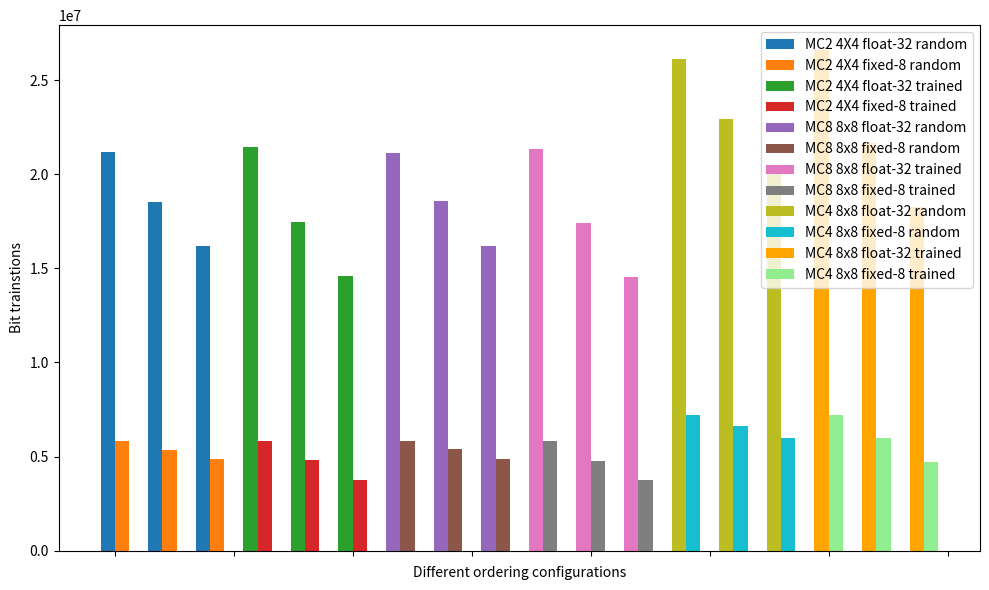

This figure's Python source:
# Adjusting the plot to separate float and fixed for each category
import numpy as np
import matplotlib.pyplot as plt
#%%
lenet_float_results = np.array([ 21178213, 18525122 ,16199367 ])
lenet_fixed_results  = np.array([ 5849232, 5373406, 4857909])
#lenet_float_results = np.array([ 21771412, 18218297 ,16789674])
#lenet_fixed_results  = np.array([ 5616286, 4889065, 4693078])
# Packet id: 8094 YZGlobalFlit_id 74554 YZGlobalFlitPass 202566 YZGlobalRespFlitPass 158610 yzWeightCollsionInRouterCountSum 5840312 yzWeightCollsionInNICountSum 74554 yzFlitCollsionCountSum 202566 tempRouterNetWholeFlipCount 21458990 tempRouterNetWholeFlipCount_fix35 5840312
#Packet id: 8094 YZGlobalFlit_id 74554 YZGlobalFlitPass 202566 YZGlobalRespFlitPass 158610 yzWeightCollsionInRouterCountSum 3741965 yzWeightCollsionInNICountSum 74554 yzFlitCollsionCountSum 202566 tempRouterNetWholeFlipCount 14590875 tempRouterNetWholeFlipCount_fix35 3741965
lenet_float_resultsRealWeight = np.array([ 21458990,  17473331 ,14590875])
lenet_fixed_resultsRealWeight  = np.array([ 5840312, 4803903,  3741965])

# memnode 8 , 8x8
MC8_8x8lenet_float_results = np.array([ 21135707,18579938 ,16210338 ])
MC8_8x8lenet_fixed_results  = np.array([ 5844551, 5384113, 4856594])
MC8_8x8lenet_float_realWeights = np.array([ 21362724,17431893  ,14558921 ])
MC8_8x8lenet_fixed_realWeights  = np.array([  5822190, 4791255,3730976])

# memnode 4 , 8x8
MC4_8x8lenet_float_results = np.array([ 26128676,22909347 ,20016888 ])
MC4_8x8lenet_fixed_results  = np.array([ 7230708,  6636816, 5999163])
MC4_8x8lenet_float_realWeights = np.array([  26586230 , 21646607 ,18244119 ])
MC4_8x8lenet_fixed_realWeights  = np.array([  7229246,  5971260, 4707240])
# Data for plotting
#categories = ['Baseline', 'Weight-based ordering', 'Seperately ordering','Baseline', 'Weight-based ordering', 'Seperately ordering','Baseline', 'Weight-based ordering', 'Seperately ordering','Baseline', 'Weight-based ordering', 'Seperately ordering','Baseline', 'Weight-based ordering', 'Seperately ordering']
#categories= ['Baseline', 'Weight-based ordering', 'Seperately ordering']
categories= ['O0', 'O1', 'O2']
bar_width = 0.3
index = np.arange(3)

# Plotting
fig, ax = plt.subplots(figsize=(10, 6))

# Plot 1: Float results
ax.bar(index - bar_width/2, lenet_float_results, bar_width, label='MC2 4X4 float-32 random')
ax.bar(index + bar_width/2, lenet_fixed_results, bar_width, label='MC2 4X4 fixed-8 random')

# Plot 2: Real Weights results
ax.bar(index - bar_width/2 + len(categories), lenet_float_resultsRealWeight, bar_width, label='MC2 4X4 float-32 trained')
ax.bar(index + bar_width/2 + len(categories), lenet_fixed_resultsRealWeight, bar_width, label='MC2 4X4 fixed-8 trained')

# Plot 3: MC8 8x8 Float and Fixed results
ax.bar(index - bar_width/2 + 2*len(categories), MC8_8x8lenet_float_results, bar_width, label='MC8 8x8 float-32 random')
ax.bar(index + bar_width/2 + 2*len(categories), MC8_8x8lenet_fixed_results, bar_width, label='MC8 8x8 fixed-8 random')

# Plot 4: MC8 8x8 Real Weights results
ax.bar(index - bar_width/2 + 3*len(categories), MC8_8x8lenet_float_realWeights, bar_width, label='MC8 8x8 float-32 trained')
ax.bar(index + bar_width/2 + 3*len(categories), MC8_8x8lenet_fixed_realWeights, bar_width, label='MC8 8x8 fixed-8 trained')

# Plot 5: MC4 8x8 Float and Fixed results
ax.bar(index - bar_width/2 + 4*len(categories), MC4_8x8lenet_float_results, bar_width, label='MC4 8x8 float-32 random')
ax.bar(index + bar_width/2 + 4*len(categories), MC4_8x8lenet_fixed_results, bar_width, label='MC4 8x8 fixed-8 random')

# Plot 6: MC4 8x8 Real Weights results
ax.bar(index - bar_width/2 + 5*len(categories), MC4_8x8lenet_float_realWeights, bar_width, label='MC4 8x8 float-32 trained',color='orange')
ax.bar(index + bar_width/2 + 5*len(categories), MC4_8x8lenet_fixed_realWeights, bar_width, label='MC4 8x8 fixed-8 trained',color = 'lightgreen')

# Adding labels and title
#ax.set_xlabel('Categories')
ax.set_ylabel('Bit trainstions')
#ax.set_title('Results for Float and Fixed across different sets')
#xticks = ['O0','O0', 'O1', 'O2','O0', 'O1', 'O2','O0', 'O1', 'O2','O0', 'O1', 'O2','O0', 'O1', 'O2','O0', 'O1', 'O2']
#ax.set_xticklabels(xticks)
#ax.set_xticks(xticks)
ax.set_xticklabels([])
ax.set_xlabel('Different ordering configurations')
#ax.set_xticklabels(categories)
ax.legend()

# Show plot
plt.tight_layout()
plt.show()
